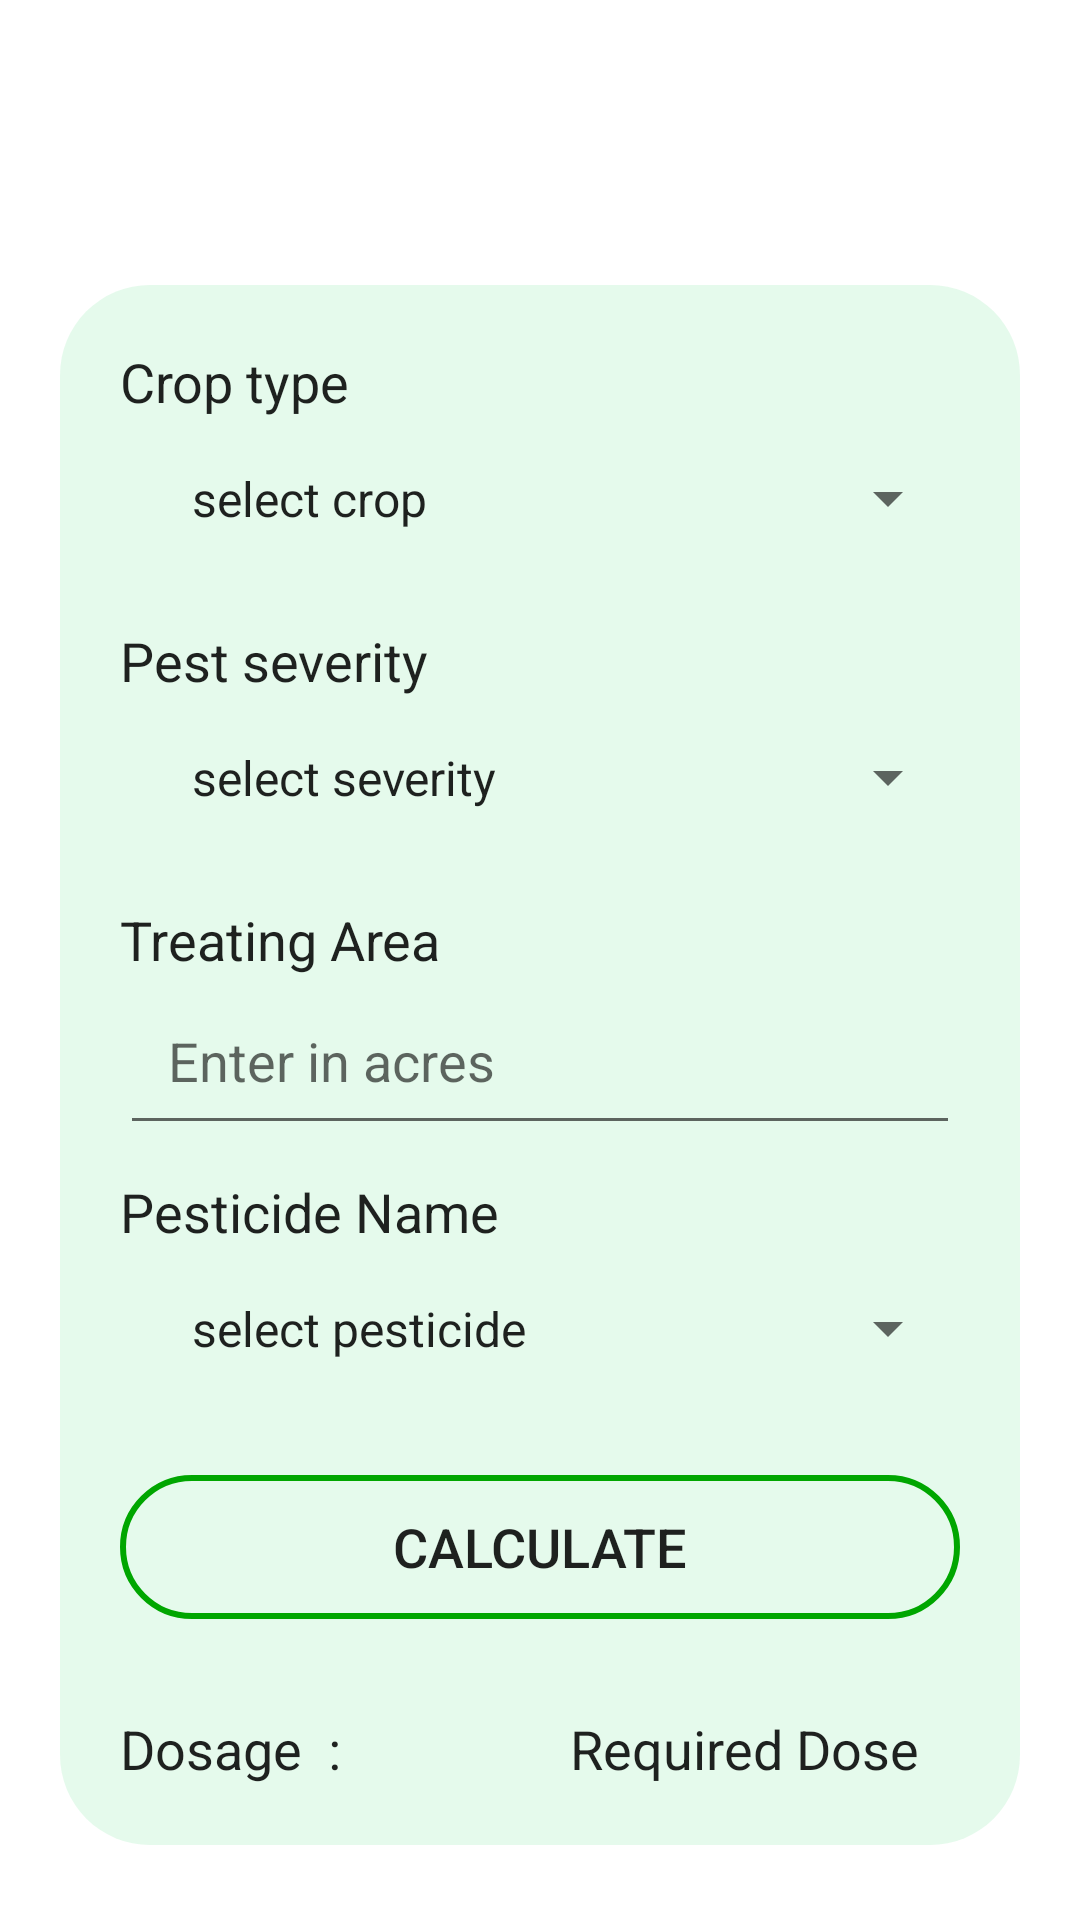

Reconstruct the res/layout file that produces this screen, plus the resources it refers to.
<!-- AndroidManifest.xml: application theme Theme.Pesticide -->
<!-- res/layout/activity_dosagecalc.xml -->
<?xml version="1.0" encoding="utf-8"?>
<LinearLayout
    xmlns:android="http://schemas.android.com/apk/res/android"
    android:orientation="vertical"
    android:layout_width="match_parent"
    android:layout_height="match_parent"
    android:background="@drawable/dosageback"
    android:padding="20dp">

    <LinearLayout
        android:layout_width="match_parent"
        android:layout_height="wrap_content"
        android:orientation="vertical"
        android:background="@drawable/text_back"
        android:padding="20dp"
        android:layout_marginTop="75dp">


        <TextView
        android:text="@string/crop_type_label"
        android:textAppearance="@android:style/TextAppearance.Medium"
        android:layout_width="match_parent"
        android:layout_height="wrap_content" />

    <Spinner
        android:id="@+id/cropTypeSpinner"
        android:layout_width="match_parent"
        android:layout_height="wrap_content"
        android:padding="16dp"
        android:layout_marginBottom="10dp"
        android:entries="@array/crop_types" />

    <TextView
        android:text="@string/pest_severity_label"
        android:textAppearance="@android:style/TextAppearance.Medium"
        android:layout_width="match_parent"
        android:layout_height="wrap_content"
        android:layout_marginTop="5dp" />

    <Spinner
        android:id="@+id/pestSeveritySpinner"
        android:layout_width="match_parent"
        android:layout_height="wrap_content"
        android:padding="16dp"
        android:layout_marginBottom="10dp"
        android:entries="@array/pest_severities" />

    <TextView
        android:text="@string/treating_area_label"
        android:textAppearance="@android:style/TextAppearance.Medium"
        android:layout_width="match_parent"
        android:layout_height="wrap_content"
        android:layout_marginTop="5dp" />

    <EditText
        android:id="@+id/treatingAreaEditText"
        android:inputType="numberDecimal"
        android:hint="Enter in acres"
        android:padding="16dp"
        android:layout_width="match_parent"
        android:layout_height="wrap_content" />

    <TextView
        android:text="@string/pesticide_label"
        android:textAppearance="@android:style/TextAppearance.Medium"
        android:layout_width="match_parent"
        android:layout_height="wrap_content"
        android:layout_marginTop="10dp" />

    <Spinner
        android:id="@+id/pesticideSpinner"
        android:layout_width="match_parent"
        android:layout_height="wrap_content"
        android:layout_marginBottom="12dp"
        android:padding="16dp"
        android:entries="@array/pesticide_names" />



    <Button
        android:id="@+id/calculateButton"
        android:text="@string/calculate_button"
        android:layout_width="match_parent"
        android:layout_height="wrap_content"
        android:background="@drawable/green_border"
        android:textSize="18sp"
        android:padding="8dp"
        android:layout_marginTop="10dp" />

    <LinearLayout
        android:layout_width="match_parent"
        android:layout_height="wrap_content"
        android:layout_marginTop="15dp">


        <TextView
            android:id="@+id/textView4"
            android:layout_width="100dp"
            android:layout_marginTop="16dp"
            android:layout_marginRight="50dp"
            android:layout_height="wrap_content"
            android:textAppearance="@android:style/TextAppearance.Medium"
            android:text="Dosage  : " />

        <TextView

            android:id="@+id/dosageTextView"
            android:layout_width="match_parent"
            android:layout_height="wrap_content"
            android:layout_marginTop="16dp"
            android:text="@string/dosage_result"
            android:textAppearance="@android:style/TextAppearance.Medium" />

    </LinearLayout>

    

    </LinearLayout>
</LinearLayout>
<!-- resources referenced by this layout -->
<resources>
  <string-array name="crop_types">
          <item>select crop</item>
          <item>Paddy</item>
          <item>Wheat</item>
  
      </string-array>
  <string-array name="pest_severities">
          <item>select severity</item>
          <item>Low</item>
          <item>Medium</item>
          <item>High</item>
      </string-array>
  <string-array name="pesticide_names">
          <item>select pesticide</item>
          <item>Pesticide A</item>
          <item>Pesticide B</item>
          <item>Pesticide C</item>
      </string-array>
  <!-- drawable green_border (drawable) -->
  <?xml version="1.0" encoding="utf-8"?>
  <shape xmlns:android="http://schemas.android.com/apk/res/android"
      android:shape="rectangle">
  
  
      <stroke
          android:width="2dp"
          android:color="@color/green"/>
      <corners
          android:radius="30dp"/>
  
  </shape>
  <!-- drawable text_back (drawable) -->
  <?xml version="1.0" encoding="utf-8"?>
  <shape xmlns:android="http://schemas.android.com/apk/res/android"
      android:shape="rectangle">
  
  
      <corners
          android:radius="30dp"/>
  
      <solid
  
          android:color="#7CC9F5D9" /> 
  
  </shape>
  <string name="calculate_button">Calculate</string>
  <string name="crop_type_label">Crop type</string>
  <string name="dosage_result">Required Dose</string>
  <string name="pest_severity_label">Pest severity</string>
  <string name="pesticide_label">Pesticide Name</string>
  <string name="safetyGuide">Safety Guidelines:
              * Read the pesticide label carefully
              * Wear protective clothing and equipment
              * Prepare the pesticide solution properly
              * Apply the pesticide carefully
              * Store and dispose of pesticides properly
              * Keep records of pesticide use by calender
      </string>
  <string name="treating_area_label">Treating Area</string>
  <style name="Theme.Pesticide" parent="Theme.MaterialComponents.DayNight.NoActionBar">
          
          <item name="colorPrimary">@color/green</item>
          <item name="colorPrimaryVariant">@color/green</item>
          <item name="colorOnPrimary">@color/white</item>
          
          <item name="colorSecondary">@color/teal_200</item>
          <item name="colorSecondaryVariant">@color/teal_700</item>
          <item name="colorOnSecondary">@color/black</item>
          
          <item name="android:statusBarColor">?attr/colorPrimaryVariant</item>
          
      </style>
  <color name="green">#00A600</color>
  <color name="white">#FFFFFFFF</color>
  <color name="teal_200">#FF03DAC5</color>
  <color name="teal_700">#FF018786</color>
  <color name="black">#FF000000</color>
</resources>
